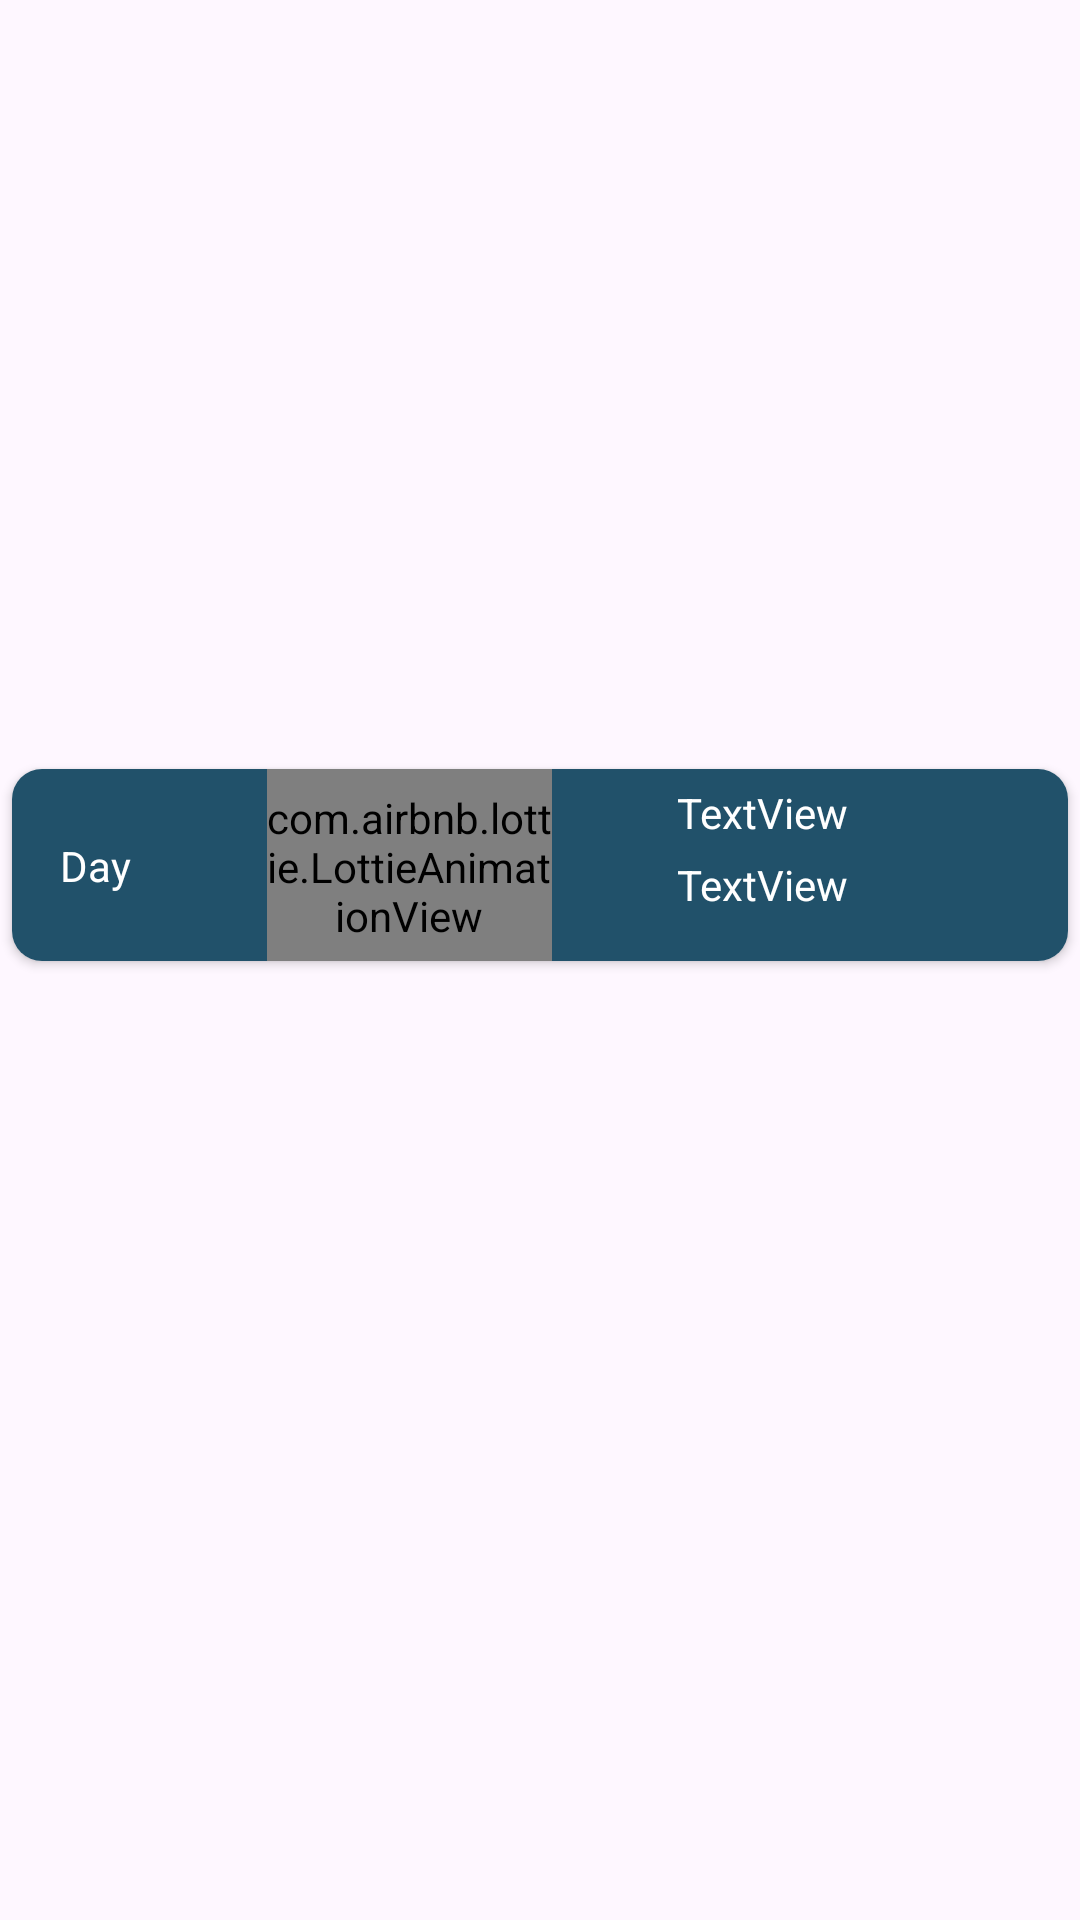

Layout XML and referenced resources for this Android screen:
<!-- AndroidManifest.xml: application theme Theme.WeatherAppPoject -->
<!-- res/layout/week_days_item.xml -->
<?xml version="1.0" encoding="utf-8"?>
<androidx.constraintlayout.widget.ConstraintLayout xmlns:android="http://schemas.android.com/apk/res/android"
    xmlns:app="http://schemas.android.com/apk/res-auto"
    xmlns:tools="http://schemas.android.com/tools"
    android:layout_width="match_parent"
    android:layout_height="70dp"
    android:layout_margin="8dp"
    app:cardBackgroundColor="@android:color/transparent">


    <androidx.cardview.widget.CardView
        android:layout_width="352dp"
        android:layout_height="64dp"
        android:layout_margin="4dp"
        android:clickable="true"
        android:focusable="true"
        android:foreground="?selectableItemBackground"
        android:padding="16dp"
        app:cardCornerRadius="10dp"
        app:layout_constraintBottom_toBottomOf="parent"
        app:layout_constraintEnd_toEndOf="parent"
        app:layout_constraintHorizontal_bias="0.0"
        app:layout_constraintStart_toStartOf="parent"
        app:layout_constraintTop_toTopOf="parent"
        app:layout_constraintVertical_bias="0.444">


        <androidx.constraintlayout.widget.ConstraintLayout
            android:layout_width="match_parent"
            android:layout_height="match_parent"
            android:background="@color/black"
            android:backgroundTint="#F0144761">

            <TextView
                android:id="@+id/dayName"
                android:layout_width="wrap_content"

                android:layout_height="wrap_content"
                android:text="Day"
                android:textColor="@color/white"
                app:layout_constraintBottom_toBottomOf="parent"
                app:layout_constraintEnd_toEndOf="parent"
                app:layout_constraintHorizontal_bias="0.049"
                app:layout_constraintStart_toStartOf="parent"
                app:layout_constraintTop_toTopOf="parent" />

            <TextView
                android:id="@+id/tvTempRec"
                android:layout_width="wrap_content"
                android:layout_height="wrap_content"
                android:layout_marginStart="8dp"
                android:text="TextView"
                android:textColor="@color/white"
                app:layout_constraintBottom_toBottomOf="parent"
                app:layout_constraintEnd_toEndOf="parent"
                app:layout_constraintHorizontal_bias="0.744"
                app:layout_constraintStart_toStartOf="parent"
                app:layout_constraintTop_toTopOf="parent"
                app:layout_constraintVertical_bias="0.644" />

            <TextView
                android:id="@+id/tvTimeRec"
                android:layout_width="wrap_content"
                android:layout_height="wrap_content"
                android:layout_marginStart="8dp"
                android:text="TextView"

                android:textColor="@color/white"
                app:layout_constraintBottom_toTopOf="@+id/tvTempRec"
                app:layout_constraintEnd_toEndOf="parent"
                app:layout_constraintHorizontal_bias="0.744"
                app:layout_constraintStart_toStartOf="parent"
                app:layout_constraintTop_toTopOf="parent"

                />

            <com.airbnb.lottie.LottieAnimationView
                android:id="@+id/imgeViewRec"
                android:layout_width="95dp"
                android:layout_height="65dp"
                android:layout_marginStart="19dp"
                android:layout_marginEnd="19dp"
                android:visibility="visible"
                app:layout_constraintBottom_toBottomOf="parent"
                app:layout_constraintEnd_toEndOf="parent"
                app:layout_constraintHorizontal_bias="0.301"
                app:layout_constraintStart_toStartOf="parent"
                app:layout_constraintTop_toTopOf="parent"
                app:layout_constraintVertical_bias="0.0"
                app:lottie_autoPlay="true"
                app:lottie_loop="true" />
        </androidx.constraintlayout.widget.ConstraintLayout>


    </androidx.cardview.widget.CardView>

</androidx.constraintlayout.widget.ConstraintLayout>
<!-- resources referenced by this layout -->
<resources>
  <color name="black">#FF000000</color>
  <color name="white">#FFFFFFFF</color>
  <style name="Theme.WeatherAppPoject" parent="Base.Theme.WeatherAppPoject" />
  <style name="Base.Theme.WeatherAppPoject" parent="Theme.Material3.DayNight.NoActionBar">
          
          
      </style>
</resources>
